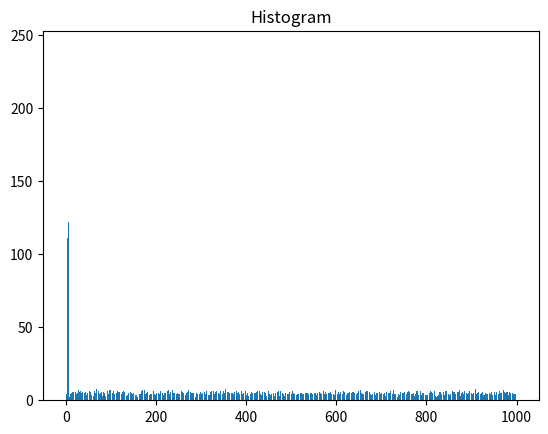

Source code (Python):
import matplotlib.pyplot as plt
import numpy as np

# Use numpy to generate bunch of random data in
n= 5 + np.random.randn(1000)
print("n= ",n)
# m= [m for m in range(len(n))]

m= list( range(len(n)))
print("m = ",m)

plt.bar(m,n)
plt.title("Raw Data")
plt.show()

plt.hist(n , bins=10) # bin form bucket of data
plt.title("Histogram")
plt.show()
